Run: headless pygame with SDL's dummy video driver; simulated clock (each Clock.tick advances the game by its frame time, no real sleeping); random seed 0; keys injected as events and as key.get_pressed() state; mouse plan: one left click at the window centre at the start of phase 2, then a move to the lower-right quarter at the start of phase 3.
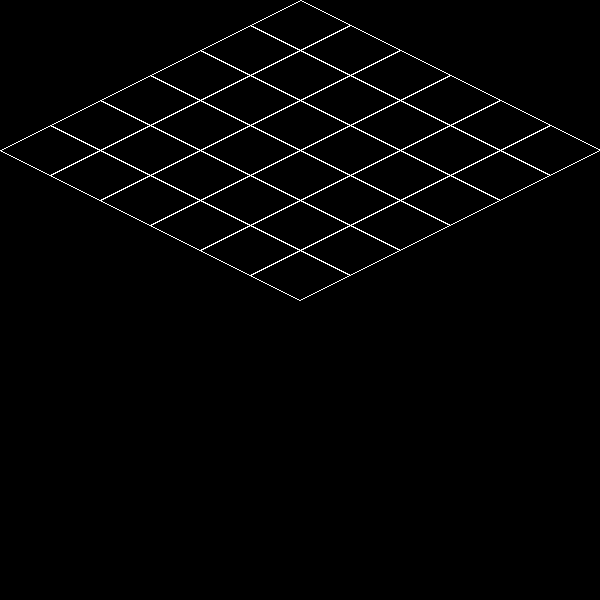
Frame 1 of 4 · flips 1–60 · no input
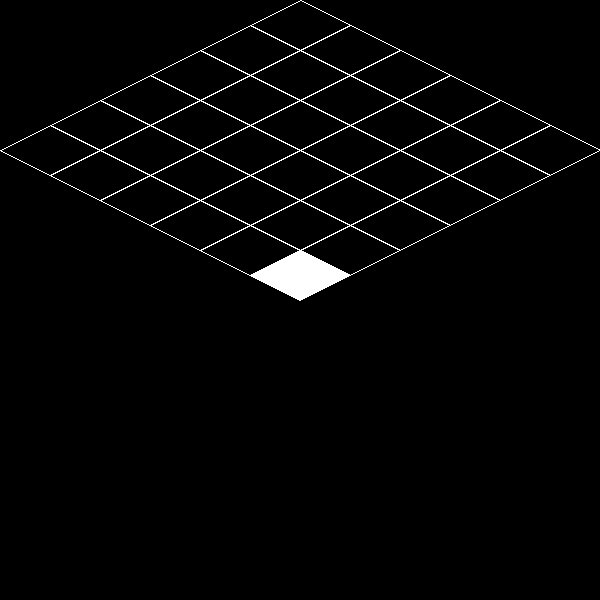
Frame 2 of 4 · flips 61–180 · clicked the window centre · tapped SPACE, RETURN · held RIGHT (→), D
Frame 3 of 4 · flips 181–300 · moved the mouse to the lower-right quarter · held DOWN (↓), S · screen unchanged from frame 2, image omitted
Frame 4 of 4 · flips 301–420 · held LEFT (←), A, UP (↑), W · screen unchanged from frame 3, image omitted

The pygame program that drew these frames:

import pygame

pygame.init()
scr = pygame.display.set_mode((600, 600))
clock = pygame.time.Clock()
fps = 60


class Board:
    # создание поля
    def __init__(self, width, height):
        self.width = width
        self.height = height

        self.go = False
        self.zn = [0, 1]
        self.board = [[0] * height for _ in range(width)]
        # значения по умолчанию
        self.left = 10
        self.top = 10
        self.cell_size = 30

    # настройка внешнего вида
    def set_view(self, left, top, cell_size):
        self.left = left
        self.top = top
        self.cell_size = cell_size

    def one_Cell(self, x, y, p=0):
        global scr
        xo, yo = x + self.left, y + self.top
        if p:
            pygame.draw.polygon(scr, pygame.Color("#FFFFFF"),
                                [[xo - self.cell_size * 2, yo], [xo, yo - self.cell_size],
                                 [xo + self.cell_size * 2, yo], [xo, yo + self.cell_size]])
        pygame.draw.polygon(scr, pygame.Color("#FFFFFF"),
                            [[xo - self.cell_size * 2, yo], [xo, yo - self.cell_size],
                             [xo + self.cell_size * 2, yo], [xo, yo + self.cell_size]], 1)

    # Отрисовка
    def render(self):
        global scr
        for i in range(len(self.board)):
            for j in range(len(self.board[i])):
                x, z = self.center_of_cell(i, j)
                self.one_Cell(x, z, self.board[i][j])

    def center_of_cell(self, ix, iy):
        xz = self.cell_size * 2 * self.height + self.left
        yz = self.top + self.cell_size
        ox = xz + ix * 2 * self.cell_size - iy * self.cell_size * 2
        oy = yz + iy * self.cell_size + ix * self.cell_size
        return ox, oy

    # Возврат индекса клетки в списке
    def get_cell(self, mouse_pos):
        x, y = mouse_pos
        x, y = x - self.left, y - self.top
        for i in range(self.width):
            for j in range(self.height):
                cx, cy = self.center_of_cell(i, j)
                xn, yn = x - cx, y - cy
                if self.cell_size * -2 <= xn <= self.cell_size * 2 and (
                        (xn < 0 and (-xn) / 2 - self.cell_size <= yn <= xn / 2 + self.cell_size) or (
                        xn >= 0 and xn / 2 - self.cell_size <= yn <= (-xn) / 2 + self.cell_size)):
                    return i, j
        return None

    # Обработка
    def on_click(self, cell_coords):
        x, y = cell_coords
        self.board[x][y] = [1, 0][self.board[x][y]]


    # "Диспечер", связывающий два предыдущих элемента вместе
    def get_click(self, mouse_pos):
        cell = self.get_cell(mouse_pos)
        if cell: self.on_click(cell)


board = Board(6, 6)
board.set_view(0, 0, 25)
running = True
while running:
    for event in pygame.event.get():
        if event.type == pygame.QUIT:
            running = False
        elif event.type == pygame.MOUSEBUTTONUP:
            board.get_click(event.pos)
    clock.tick(fps)
    scr.fill((0, 0, 0))
    board.render()
    pygame.display.flip()
